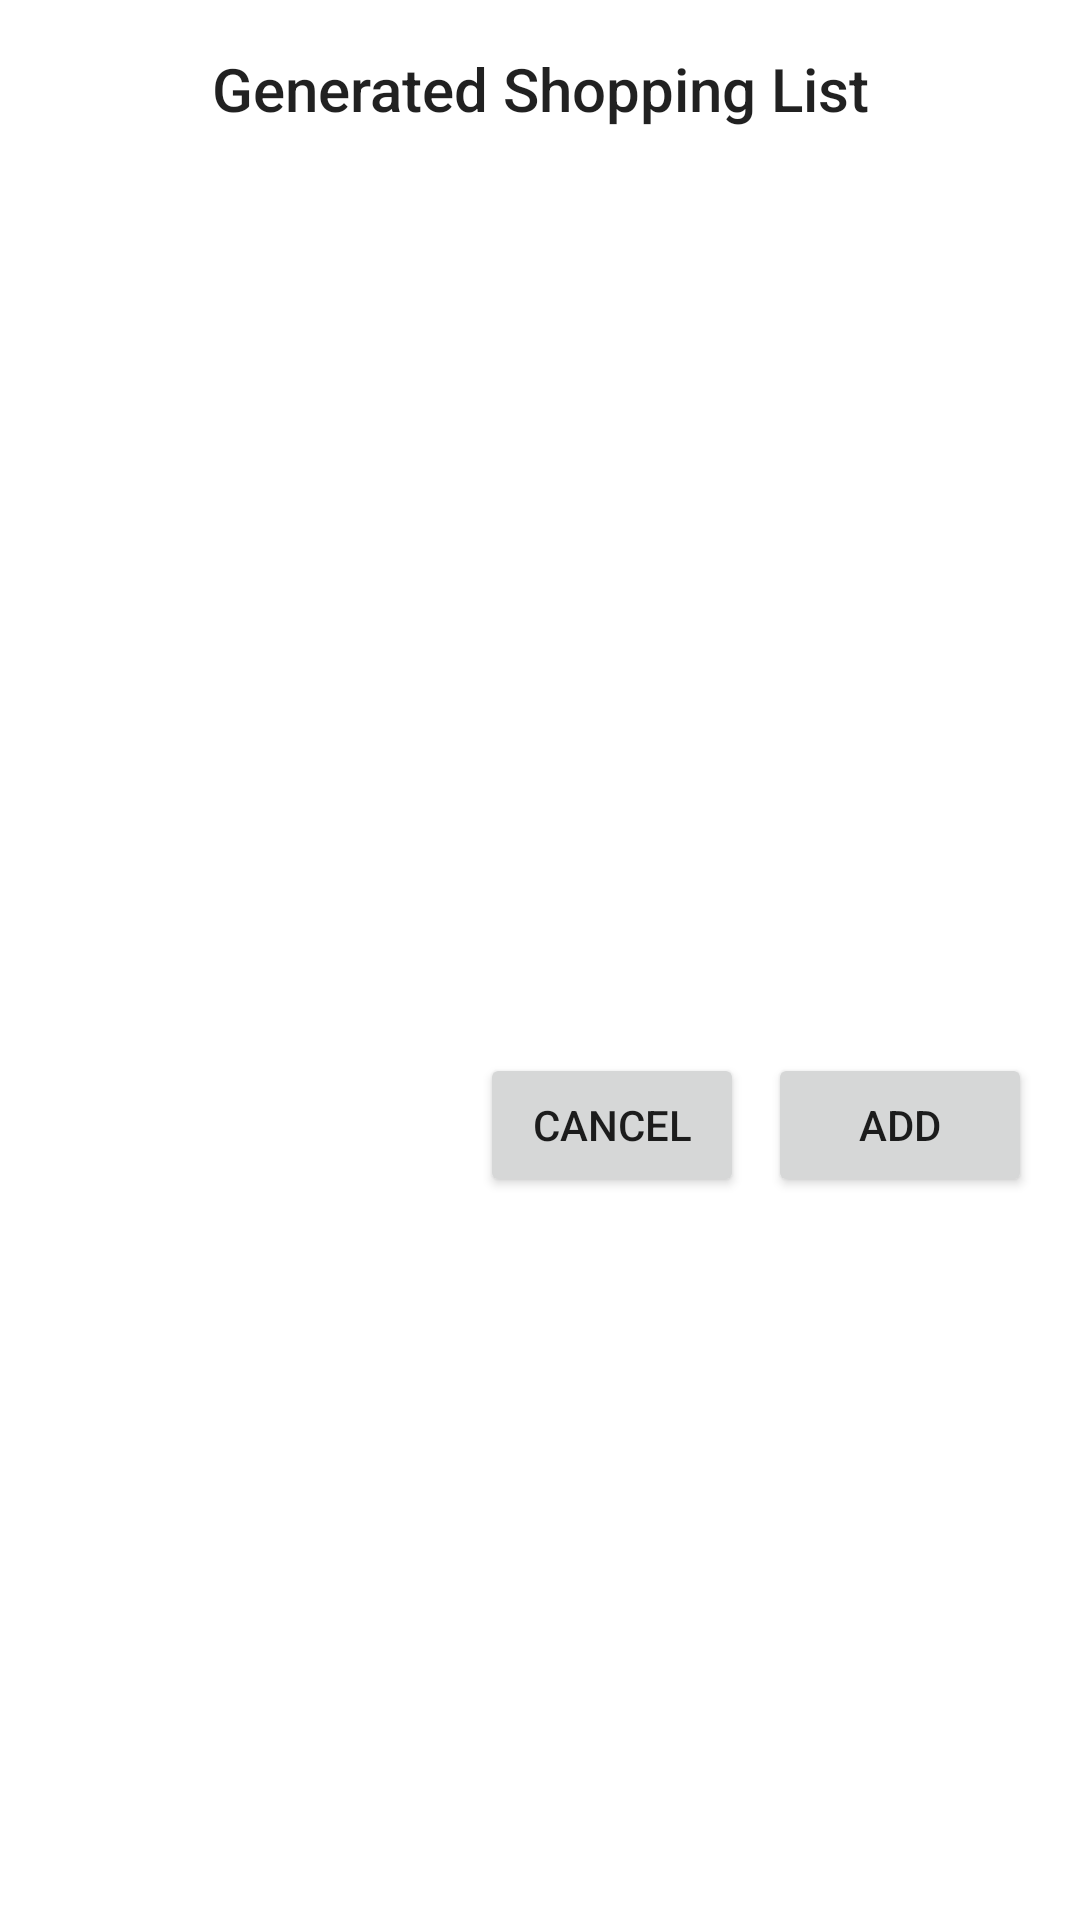

Write the Android layout XML for this screen, with the resource values it uses.
<!-- AndroidManifest.xml: application theme Theme.Recipe_app -->
<!-- res/layout/shopping_list_dialog.xml -->
<?xml version="1.0" encoding="utf-8"?>

<LinearLayout
    xmlns:android="http://schemas.android.com/apk/res/android"
    android:layout_width="match_parent"
    android:layout_height="wrap_content"
    android:orientation="vertical"
    android:padding="16dp">

    <TextView
        android:id="@+id/shoppingListTitle"
        android:layout_width="match_parent"
        android:layout_height="wrap_content"
        android:text="@string/generated_shopping_list"
        android:textAppearance="@style/TextAppearance.AppCompat.Title"
        android:gravity="center"
        android:paddingBottom="8dp" />







        <androidx.recyclerview.widget.RecyclerView
            android:id="@+id/shoppingList"
            android:layout_width="match_parent"
            android:layout_height="300dp" />

    <LinearLayout
        android:layout_width="match_parent"
        android:layout_height="wrap_content"
        android:orientation="horizontal"
        android:gravity="end">

        <Button
            android:id="@+id/cancelButton"
            android:layout_width="wrap_content"
            android:layout_height="wrap_content"
            android:layout_marginEnd="8dp"
            android:text="Cancel" />

        <Button
            android:id="@+id/addToShoppingListPageButton"
            android:layout_width="wrap_content"
            android:layout_height="wrap_content"
            android:text="Add" />
    </LinearLayout>
</LinearLayout>
<!-- resources referenced by this layout -->
<resources>
  <string name="generated_shopping_list">Generated Shopping List</string>
  <style name="Theme.Recipe_app" parent="Theme.MaterialComponents.DayNight.DarkActionBar">
      
      <item name="colorPrimary">@color/pink</item>
      <item name="colorPrimaryVariant">@color/light_green</item>
      <item name="colorOnPrimary">@color/black</item>
      
      <item name="colorSecondary">@color/light_green</item>
      <item name="colorSecondaryVariant">@color/pink</item>
      <item name="colorOnSecondary">@color/white</item>
      
      <item name="android:statusBarColor">@color/orange</item>
      
  </style>
  <color name="pink">#FFC9B9</color>
  <color name="light_green">#4C956C</color>
  <color name="black">#000000</color>
  <color name="white">#FFFFFF</color>
  <color name="orange">#D68C45</color>
</resources>
